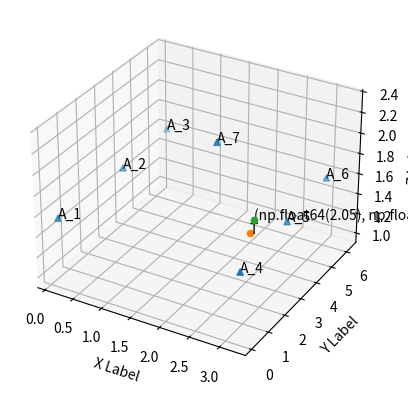

Generate this figure with matplotlib:
# Prove di codice per fare la trilaterazione
# 13 Jan 23
# Author Riccardo Tessarin
import math
from math import dist
import numpy as np
import matplotlib.pyplot  as plt


# Anchor definition, set their position in space

An_1 = np.array([0.1, 0.2, 1.55]) 
An_2 = np.array([0.3, 3.15, 1.65]) 
An_3 = np.array([0.15, 6.2, 1.60] )
An_4 = np.array([3.2, 0.1, 1.59] )
An_5 = np.array([3.1, 3.25, 1.57] )
An_6 = np.array([3.0, 6.15, 1.56])
An_7 = np.array([2.2, 2.25, 2.32])

An = [ An_1, An_2, An_3, An_4, An_5, An_6, An_7]
An = np.array(An)

#print(An[0,2]) #reminder per come chiamare gli elementi nel numpy array

# The target point to track
# Initially set still
T = np.array([2., 5., 1.])

# Distance from each Anchor, in the final code this parameters was computed by the UWB network
d1 = dist(An_1,T) + np.random.normal(loc=0.0, scale=0.1)
#print('d1  = ', d1)
d2 = dist(An_2,T) + np.random.normal(loc=0.0, scale=0.1)
d3 = dist(An_3,T) + np.random.normal(loc=0.0, scale=0.1)
d4 = dist(An_4,T) + np.random.normal(loc=0.0, scale=0.1)
d5 = dist(An_5,T) + np.random.normal(loc=0.0, scale=0.1)
d6 = dist(An_6,T) + np.random.normal(loc=0.0, scale=0.1)
d7 = dist(An_7,T) + np.random.normal(loc=0.0, scale=0.1)

d = [ d1, d2, d3, d4, d5, d6, d7]
d = np.array(d)
n = ["A_1", "A_2", "A_3", "A_4", "A_5", "A_6", "A_7"]

# Compute the position of T using trilateration and LS formula
# Defining initial A matrix and b vector
A = np.zeros((6,3))
b = np.zeros((6,1))

# Definition of vectors X, Y, Z, first position is the target,
# the others the anchors coordinates
x = An[:,0]
y = An[:,1]
z = An[:,2]

# Calculation of A and b for the case with 7 anchors
for c in range(1, len(x)):
    A[c-1, :] = [x[c]-x[0], y[c]-y[0], z[c]-z[0]] 
    #A[c-1, :] = [x[c]-x[0], y[c]-y[0], z[c]-z[0], 0, 0, 0]  
    b[c-1] = d[0]**2 - d[c]**2 + x[c]**2 + y[c]**2 + z[c]**2 - x[0]**2 -y[0]**2 -z[0]**2   
    
#for c in range(len(x)-3, len(x)):
 #   A[c-1, :] = [0, 0, 0, x[c]-x[0], y[c]-y[0], z[c]-z[0]]

#for c in range(1,len(x)):
 #   b[c-1] = d[0]**2 - d[c]**2 + x[c]**2 + y[c]**2 + z[c]**2 - x[0]**2 -y[0]**2 -z[0]**2


print(A)
print(b)

# Calculation of the position with the LLS Alghorithm
pos = np.matmul(np.linalg.pinv(A), b)/2
pos_str = str((np.round(pos[0,0],2), np.round(pos[1,0]),np.round(pos[2,0])))
print('pos = ', np.transpose(pos))

# LS error calculation
x = np.transpose(pos) - T
print ('T = ', T)
e_LS = np.linalg.norm(x, ord=2)
print('x =', x)
print('e_LS = ', e_LS )



# WLS implementation
# Noise of the distance measured with variance 0.1 m 
# random white noise added to the measured distaces
w1 = np.random.normal(loc=0.0, scale=1.0)
w2 = np.random.normal(loc=0.0, scale=1.0)
w3 = np.random.normal(loc=0.0, scale=1.0)
w4 = np.random.normal(loc=0.0, scale=1.0)
w5 = np.random.normal(loc=0.0, scale=1.0)
w6 = np.random.normal(loc=0.0, scale=1.0)
w7 = np.random.normal(loc=0.0, scale=1.0)

W = np.diag([w1, w2, w3, w4, w5, w6, w7])




# Print the figure
fig = plt.figure()
ax = fig.add_subplot(projection='3d')
ax.scatter(An[:,0], An[:,1], An[:,2], marker= '^')
ax.scatter(T[0], T[1], T[2], marker= 'o')
ax.scatter(pos[0,0], pos[1,0], pos[2,0], marker='o')
ax.set_xlabel('X Label')
ax.set_ylabel('Y Label')
ax.set_zlabel('Z Label')
for i, txt in enumerate(n):
    ax.text(An[i,0], An[i,1], An[i,2], txt)
ax.text(pos[0,0], pos[1,0], pos[2,0], pos_str )
ax.text(T[0], T[1], T[2], "T" )
plt.show()
